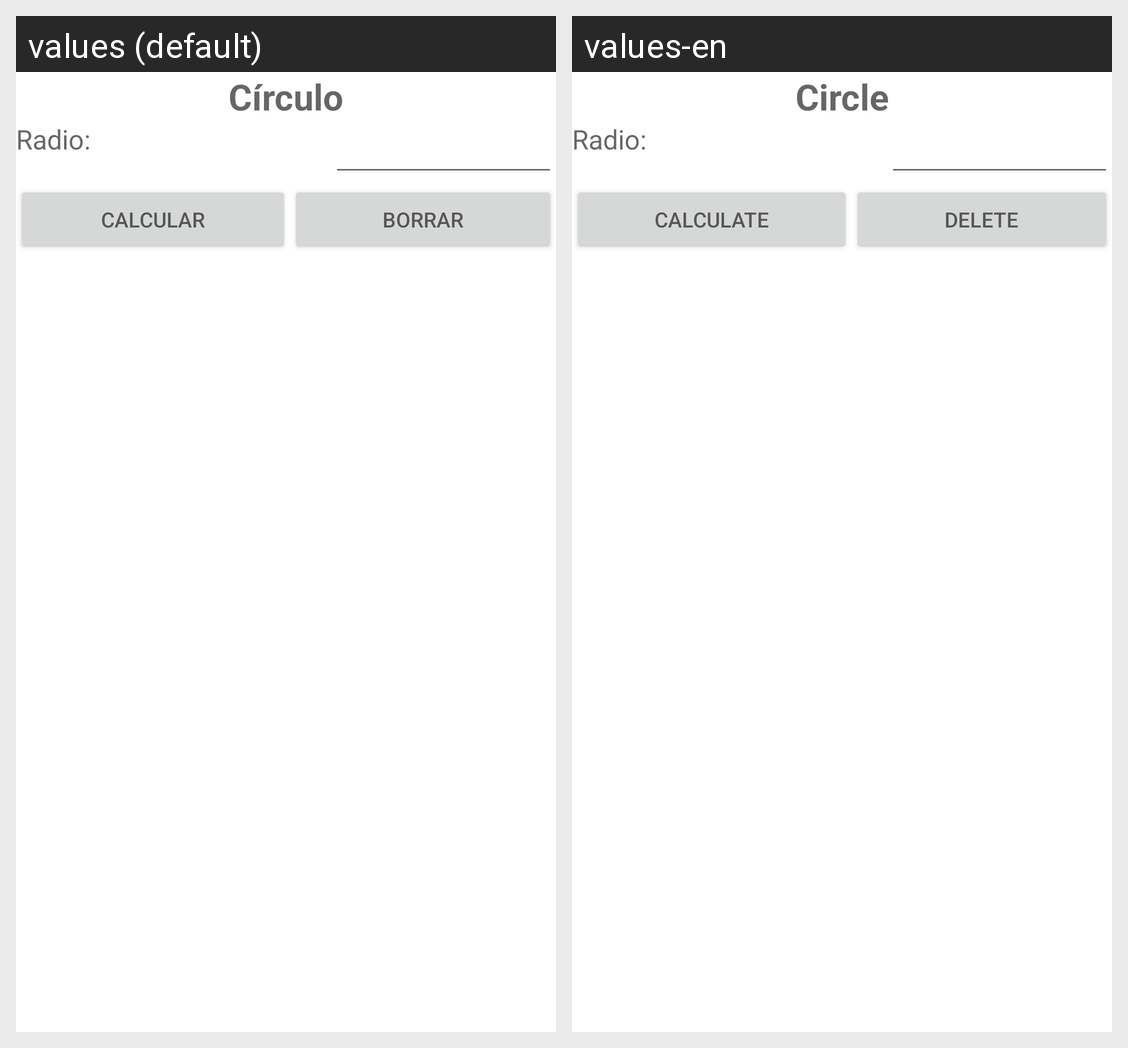

Here is an Android app screen in its default locale and in the app's own translations. Write out the translated-string differences for the strings that appear on this screen.
Android screen res/layout/activity_calcular_circulo.xml rendered under 2 locales, left to right: values (default), values-en. Device: Nexus 5 (rendered at 1080×1920; each locale shown at half size, 540×960, under a caption strip naming it); theme Theme.CalculosAPP.
Strings drawn on this screen, with the default value and each locale's value (text and hints the layout hard-codes, and strings that could not be matched under every locale, appear in the picture but are not listed):

circulo
  values: Círculo
  values-en: Circle

radio
  values: Radio:
  values-en: Radio:

calcular
  values: CALCULAR
  values-en: CALCULATE

borrar
  values: BORRAR
  values-en: DELETE
